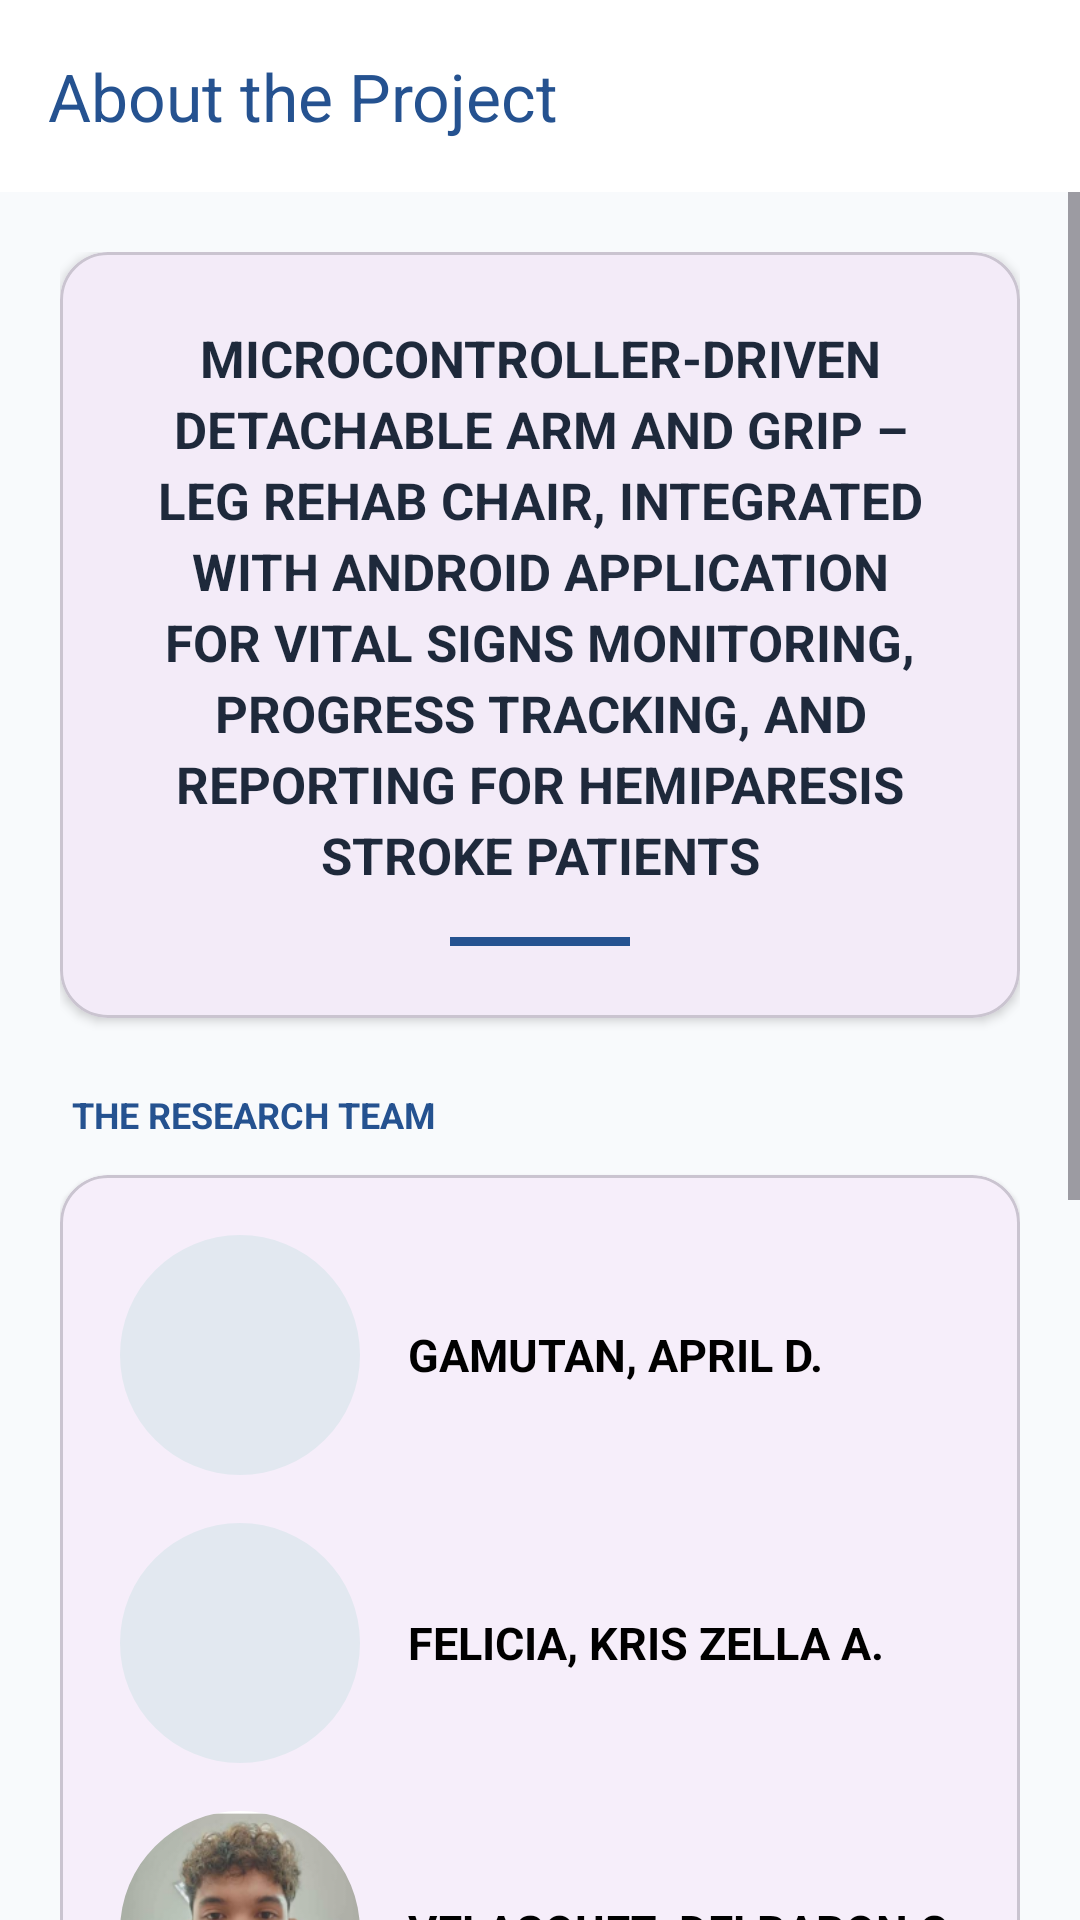

Produce the Android XML layout that renders to this screen, including the resource entries it uses.
<!-- AndroidManifest.xml: activity theme Theme.MyApplication.NoActionBar -->
<!-- res/layout/activity_about.xml -->
<?xml version="1.0" encoding="utf-8"?>
<LinearLayout xmlns:android="http://schemas.android.com/apk/res/android"
    xmlns:app="http://schemas.android.com/apk/res-auto"
    android:layout_width="match_parent"
    android:layout_height="match_parent"
    android:background="#F8FAFC"
    android:orientation="vertical">

    <androidx.appcompat.widget.Toolbar
        android:id="@+id/toolbar"
        android:layout_width="match_parent"
        android:layout_height="wrap_content"
        android:background="@android:color/white"
        app:title="About the Project"
        app:titleTextColor="@color/nav_blue" />

    <ScrollView
        android:layout_width="match_parent"
        android:layout_height="match_parent">

        <LinearLayout
            android:layout_width="match_parent"
            android:layout_height="wrap_content"
            android:orientation="vertical"
            android:padding="20dp">

            <com.google.android.material.card.MaterialCardView
                android:layout_width="match_parent"
                android:layout_height="wrap_content"
                app:cardCornerRadius="16dp"
                app:cardElevation="2dp">

                <LinearLayout
                    android:layout_width="match_parent"
                    android:layout_height="wrap_content"
                    android:gravity="center"
                    android:orientation="vertical"
                    android:padding="24dp">

                    <TextView
                        android:layout_width="match_parent"
                        android:layout_height="wrap_content"
                        android:gravity="center"
                        android:text="MICROCONTROLLER-DRIVEN DETACHABLE ARM AND GRIP – LEG REHAB CHAIR, INTEGRATED WITH ANDROID APPLICATION FOR VITAL SIGNS MONITORING, PROGRESS TRACKING, AND REPORTING FOR HEMIPARESIS STROKE PATIENTS"
                        android:textColor="#1E293B"
                        android:textSize="17sp"
                        android:textStyle="bold"
                        android:lineSpacingExtra="4dp" />

                    <View
                        android:layout_width="60dp"
                        android:layout_height="3dp"
                        android:layout_marginTop="16dp"
                        android:background="@color/nav_blue" />
                </LinearLayout>
            </com.google.android.material.card.MaterialCardView>

            <TextView
                android:layout_width="wrap_content"
                android:layout_height="wrap_content"
                android:layout_marginTop="24dp"
                android:layout_marginStart="4dp"
                android:text="THE RESEARCH TEAM"
                android:textColor="@color/nav_blue"
                android:textSize="12sp"
                android:textStyle="bold" />

            
            <com.google.android.material.card.MaterialCardView
                android:layout_width="match_parent"
                android:layout_height="wrap_content"
                android:layout_marginTop="12dp"
                app:cardCornerRadius="16dp"
                app:cardElevation="1dp">

                <LinearLayout
                    android:layout_width="match_parent"
                    android:layout_height="wrap_content"
                    android:orientation="vertical"
                    android:padding="20dp">

                    
                    <LinearLayout
                        android:layout_width="match_parent"
                        android:layout_height="wrap_content"
                        android:gravity="center_vertical"
                        android:orientation="horizontal">
                        <com.google.android.material.imageview.ShapeableImageView
                            android:layout_width="80dp"
                            android:layout_height="80dp"
                            android:src="@drawable/final_april"
                            android:id="@+id/imgAuthor1"
                            android:scaleType="centerCrop"
                            app:shapeAppearanceOverlay="@style/CircleImage"
                            android:background="#E2E8F0" />
                        <TextView
                            android:layout_width="wrap_content"
                            android:layout_height="wrap_content"
                            android:layout_marginStart="16dp"
                            android:text="GAMUTAN, APRIL D."
                            android:textColor="@color/black"
                            android:textSize="15sp"
                            android:textStyle="bold" />
                    </LinearLayout>

                    
                    <LinearLayout
                        android:layout_width="match_parent"
                        android:layout_height="wrap_content"
                        android:layout_marginTop="16dp"
                        android:gravity="center_vertical"
                        android:orientation="horizontal">
                        <com.google.android.material.imageview.ShapeableImageView
                            android:layout_width="80dp"
                            android:layout_height="80dp"
                            android:src="@drawable/final_kris"
                            android:id="@+id/imgAuthor2"
                            android:scaleType="centerCrop"
                            app:shapeAppearanceOverlay="@style/CircleImage"
                            android:background="#E2E8F0" />
                        <TextView
                            android:layout_width="wrap_content"
                            android:layout_height="wrap_content"
                            android:layout_marginStart="16dp"
                            android:text="FELICIA, KRIS ZELLA A."
                            android:textColor="@color/black"
                            android:textSize="15sp"
                            android:textStyle="bold" />
                    </LinearLayout>

                    
                    <LinearLayout
                        android:layout_width="match_parent"
                        android:layout_height="wrap_content"
                        android:layout_marginTop="16dp"
                        android:gravity="center_vertical"
                        android:orientation="horizontal">
                        <com.google.android.material.imageview.ShapeableImageView
                            android:layout_width="80dp"
                            android:layout_height="80dp"
                            android:src="@drawable/final_delbaron"
                            android:id="@+id/imgAuthor3"
                            android:scaleType="centerCrop"
                            app:shapeAppearanceOverlay="@style/CircleImage"
                            android:background="#E2E8F0" />
                        <TextView
                            android:layout_width="wrap_content"
                            android:layout_height="wrap_content"
                            android:layout_marginStart="16dp"
                            android:text="VELASQUEZ, DELBARON C"
                            android:textColor="@color/black"
                            android:textSize="15sp"
                            android:textStyle="bold" />
                    </LinearLayout>

                    <View
                        android:layout_width="match_parent"
                        android:layout_height="1dp"
                        android:layout_marginVertical="16dp"
                        android:background="#E2E8F0" />
                    
                    <TextView
                        android:layout_width="wrap_content"
                        android:layout_height="wrap_content"
                        android:text="Bachelor of Science in Computer Engineering"
                        android:textColor="#64748B"
                        android:textSize="13sp" />

                    <TextView
                        android:layout_width="wrap_content"
                        android:layout_height="wrap_content"
                        android:layout_marginTop="4dp"
                        android:text="Research Period: Dec 2025 - Present"
                        android:textColor="#94A3B8"
                        android:textSize="12sp" />

                </LinearLayout>
            </com.google.android.material.card.MaterialCardView>

            
            <com.google.android.material.card.MaterialCardView
                android:layout_width="match_parent"
                android:layout_height="wrap_content"
                android:layout_marginTop="20dp"
                android:layout_marginBottom="40dp"
                app:cardCornerRadius="16dp"
                app:cardBackgroundColor="#EFF6FF"
                app:cardElevation="0dp">

                <LinearLayout
                    android:layout_width="match_parent"
                    android:layout_height="wrap_content"
                    android:orientation="vertical"
                    android:padding="20dp">

                    <TextView
                        android:layout_width="wrap_content"
                        android:layout_height="wrap_content"
                        android:text="MESSAGE FROM A FRIEND"
                        android:textColor="@color/nav_blue"
                        android:textSize="10sp"
                        android:textStyle="bold" />

                    <TextView
                        android:layout_width="match_parent"
                        android:layout_height="wrap_content"
                        android:layout_marginTop="8dp"
                        android:text="I truly admire the work you've put into this system. Because of time constraints, I couldn't finish it myself, but consider this a small gift to help you succeed. Thank you for everything, and remember: you guys are amazing developers! Keep pushing boundaries."
                        android:textColor="#3B82F6"
                        android:textSize="13sp"
                        android:textStyle="italic"
                        android:lineSpacingExtra="2dp" />

                    <TextView
                        android:layout_width="wrap_content"
                        android:layout_height="wrap_content"
                        android:layout_gravity="end"
                        android:layout_marginTop="12dp"
                        android:text="- A good friend"
                        android:textColor="@color/nav_blue"
                        android:textSize="14sp"
                        android:textStyle="bold|italic" />
                </LinearLayout>
            </com.google.android.material.card.MaterialCardView>

        </LinearLayout>
    </ScrollView>
</LinearLayout>
<!-- resources referenced by this layout -->
<resources>
  <color name="black">#FF000000</color>
  <color name="nav_blue">#255290</color>
  <!-- drawable final_delbaron: png bitmap (drawable, 40738 bytes) -->
  <style name="CircleImage">
          <item name="cornerSize">50%</item>
      </style>
  <style name="Theme.MyApplication.NoActionBar" parent="Theme.Material3.Light.NoActionBar">
          <item name="windowActionBar">false</item>
          <item name="windowNoTitle">true</item>
      </style>
</resources>
